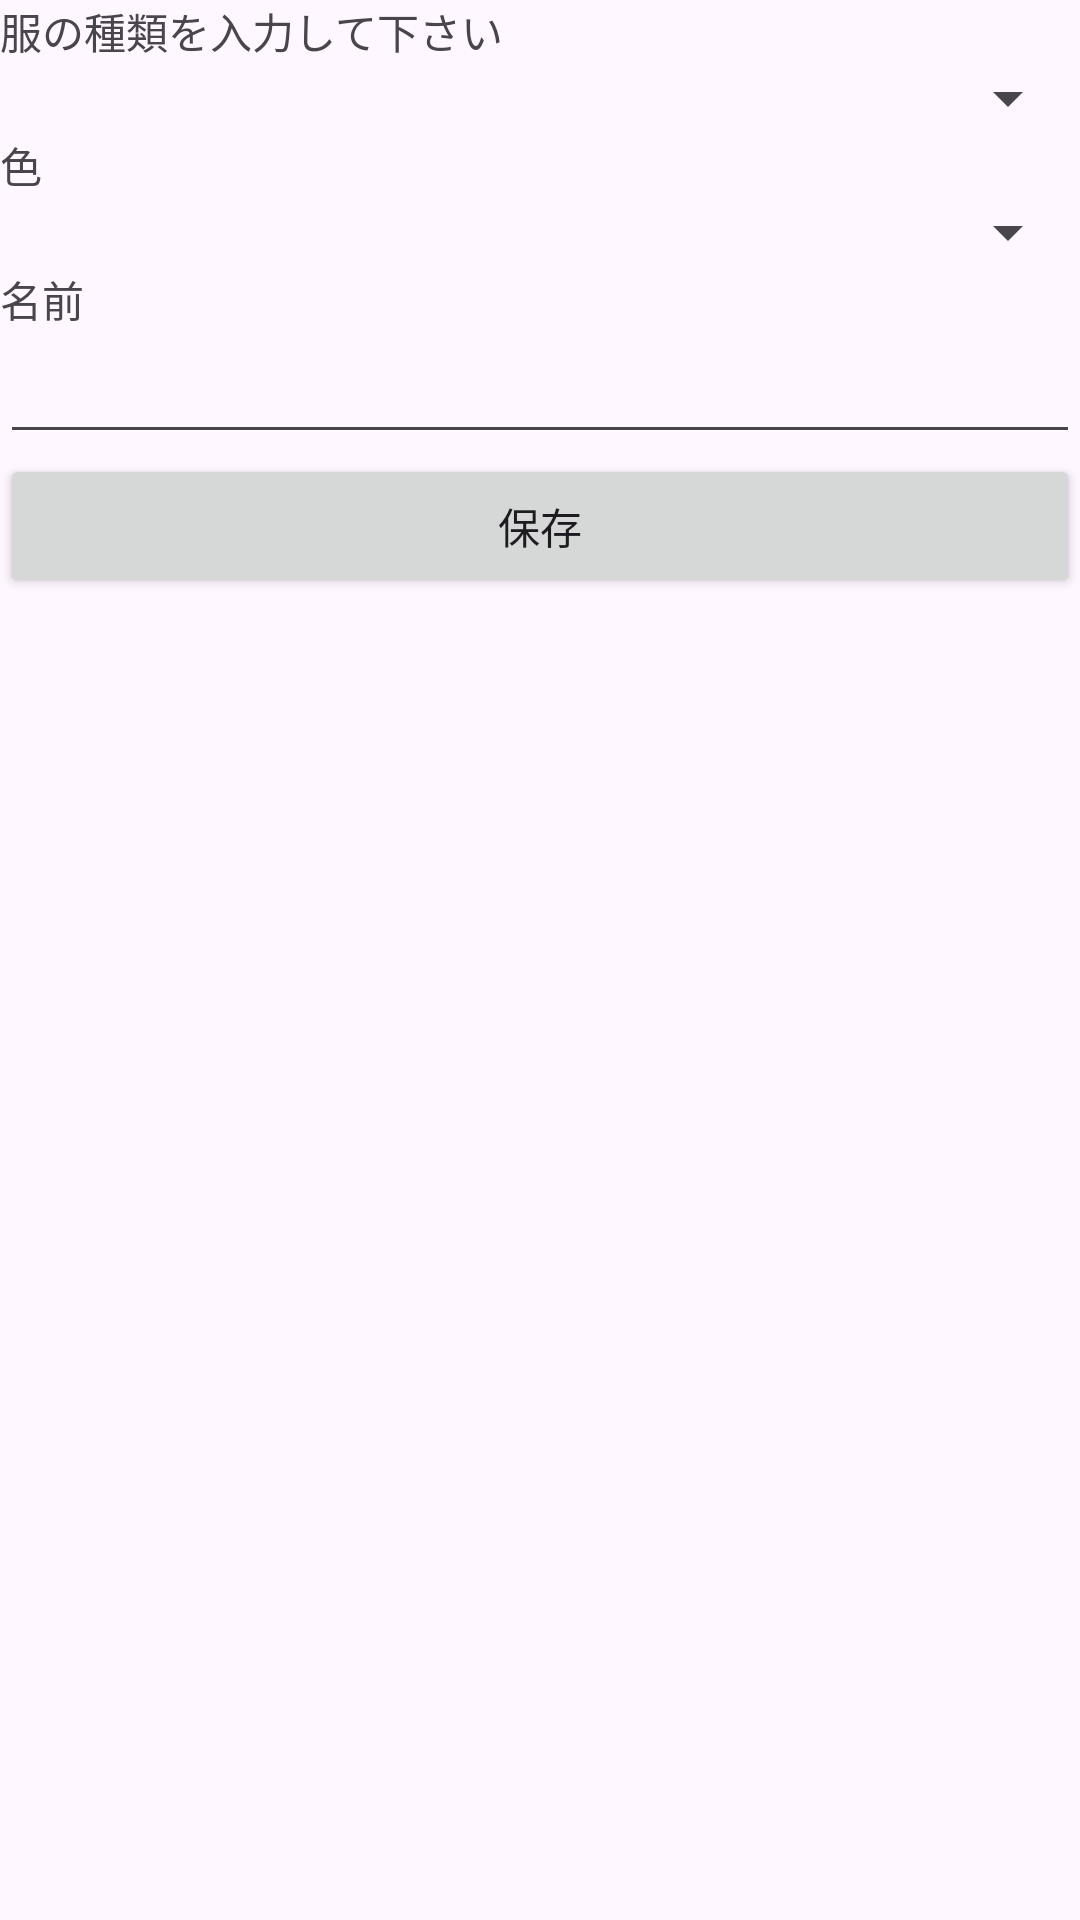

Layout XML and referenced resources for this Android screen:
<!-- AndroidManifest.xml: application theme Theme.DigitalCloset -->
<!-- res/layout/fragment_blank.xml -->
<?xml version="1.0" encoding="utf-8"?>
<LinearLayout
    xmlns:android="http://schemas.android.com/apk/res/android"
    xmlns:tools="http://schemas.android.com/tools"
    android:layout_width="match_parent"
    android:layout_height="match_parent"
    tools:context=".BlankFragment"
    android:orientation="vertical">



 <TextView
       android:layout_width="match_parent"
       android:layout_height="wrap_content"
       android:text="服の種類を入力して下さい"/>

 <Spinner
        android:id="@+id/spinner_huku"
        android:layout_width="match_parent"
        android:layout_height="wrap_content"
        android:entries="@array/huku_syurui"/>


 <TextView
        android:layout_width="match_parent"
        android:layout_height="wrap_content"
        android:text="色"/>


 <Spinner
        android:layout_width="match_parent"
        android:layout_height="wrap_content"
        android:id="@+id/spinner_iro"
        android:entries="@array/huku_iro"/>


 <TextView
        android:layout_width="match_parent"
        android:layout_height="wrap_content"
        android:text="名前"/>


 <EditText
        android:id="@+id/huku_name"
        android:layout_width="match_parent"
        android:layout_height="wrap_content"
        android:inputType="text"/>


 <Button
     android:id="@+id/savebutton"
     android:layout_width="match_parent"
     android:layout_height="wrap_content"
     android:text="保存"/>








</LinearLayout>
<!-- resources referenced by this layout -->
<resources>
  <style name="Theme.DigitalCloset" parent="Base.Theme.DigitalCloset" />
  <style name="Base.Theme.DigitalCloset" parent="Theme.Material3.DayNight.NoActionBar">
          
          
      </style>
</resources>
